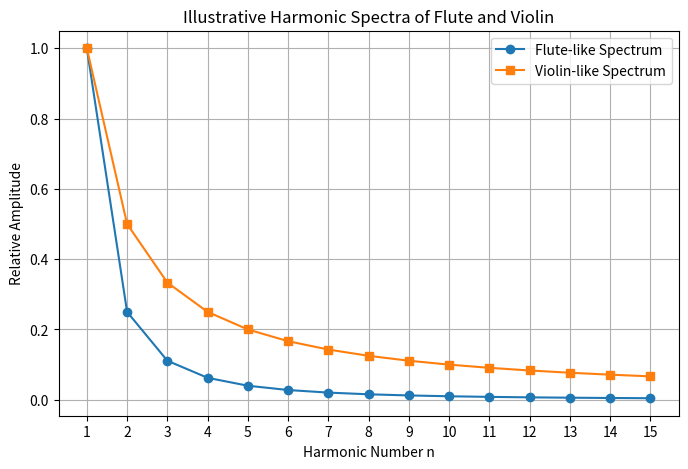

Recreate this plot in Python.
import numpy as np
import matplotlib.pyplot as plt

n = np.arange(1, 16)

flute_amp = 1 / n**2
violin_amp = 1 / n

plt.figure(figsize=(8, 5))

plt.plot(n, flute_amp, marker='o', label='Flute-like Spectrum')
plt.plot(n, violin_amp, marker='s', label='Violin-like Spectrum')

plt.title('Illustrative Harmonic Spectra of Flute and Violin')
plt.xlabel('Harmonic Number n')
plt.ylabel('Relative Amplitude')
plt.xticks(n)
plt.legend()
plt.grid(True)
plt.show()
